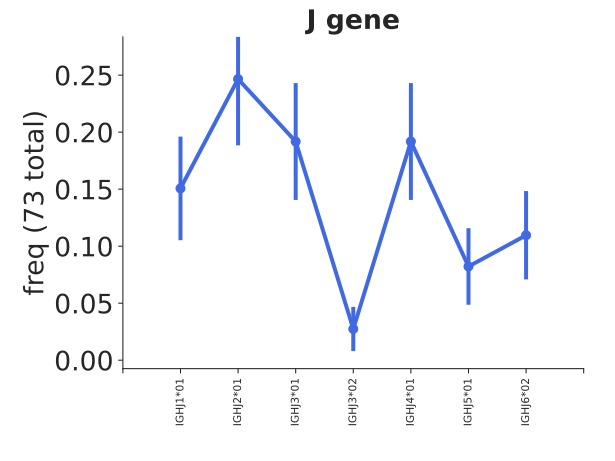

Source data for this figure (header and first rows):
bin_low_edge, contents, binlabel, error
-0.5, 0.0, , 0.0
0.5, 0.1507, IGHJ1*01, 0.04543
1.5, 0.2466, IGHJ2*01, 0.05812
2.5, 0.1918, IGHJ3*01, 0.05126
3.5, 0.0274, IGHJ3*02, 0.01937
4.5, 0.1918, IGHJ4*01, 0.05126
5.5, 0.08219, IGHJ5*01, 0.03355
6.5, 0.1096, IGHJ6*02, 0.03875
7.5, 0.0, , 0.0
